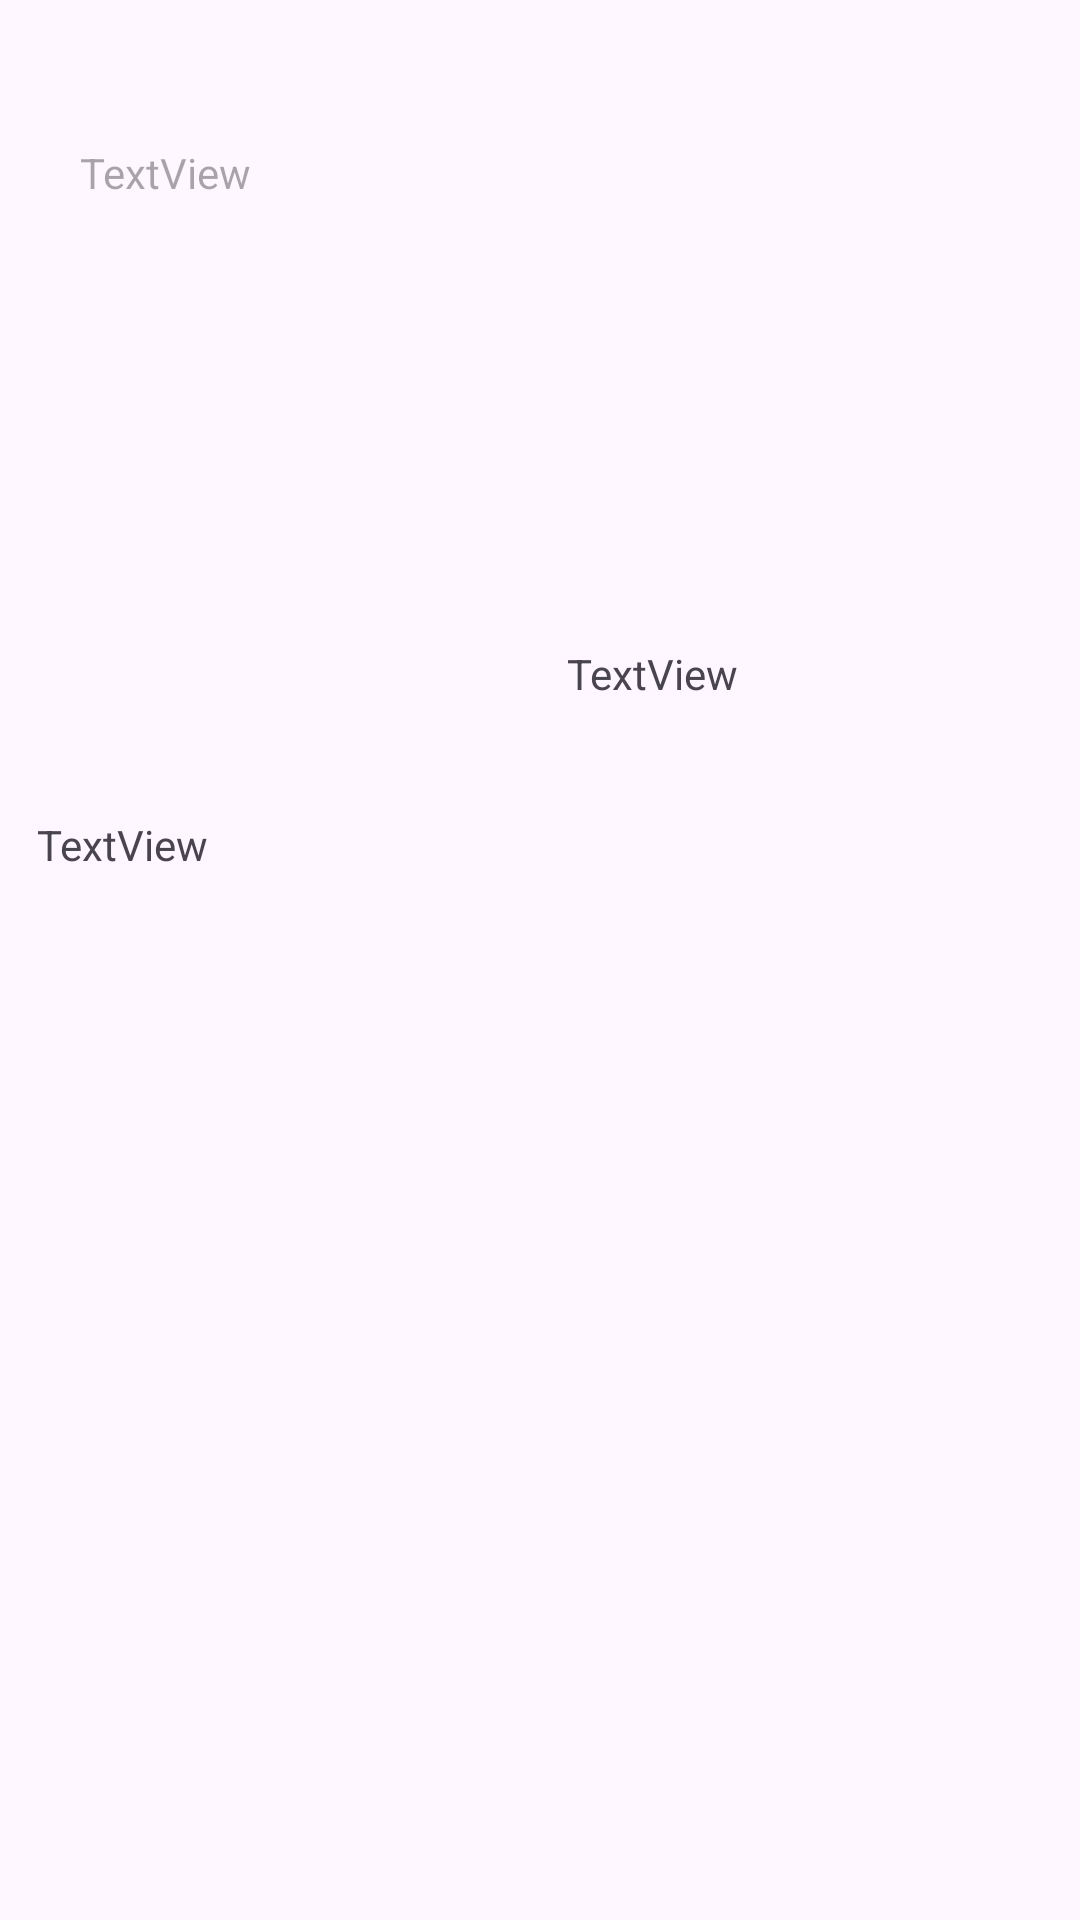

Write the Android layout XML for this screen, with the resource values it uses.
<!-- AndroidManifest.xml: application theme Theme.RCExamApp -->
<!-- res/layout/activity_show_exam.xml -->
<?xml version="1.0" encoding="utf-8"?>
<androidx.constraintlayout.widget.ConstraintLayout xmlns:android="http://schemas.android.com/apk/res/android"
    xmlns:app="http://schemas.android.com/apk/res-auto"
    xmlns:tools="http://schemas.android.com/tools"
    android:layout_width="match_parent"
    android:layout_height="match_parent"
    tools:context=".ShowExamActivity">

    <TextView
        android:id="@+id/textView"
        android:layout_width="183dp"
        android:layout_height="290dp"
        android:layout_marginTop="272dp"
        android:text="TextView"
        app:layout_constraintEnd_toEndOf="parent"
        app:layout_constraintHorizontal_bias="0.07"
        app:layout_constraintStart_toStartOf="parent"
        app:layout_constraintTop_toTopOf="parent" />

    <TextView
        android:id="@+id/textView2"
        android:layout_width="158dp"
        android:layout_height="296dp"
        android:text="TextView"
        app:layout_constraintBottom_toBottomOf="parent"
        app:layout_constraintEnd_toEndOf="parent"
        app:layout_constraintHorizontal_bias="0.936"
        app:layout_constraintStart_toStartOf="parent"
        app:layout_constraintTop_toTopOf="parent"
        app:layout_constraintVertical_bias="0.625" />

    <TextView
        android:id="@+id/total"
        android:layout_width="306dp"
        android:layout_height="72dp"
        android:layout_marginTop="48dp"
        android:hint="TextView"
        app:layout_constraintEnd_toEndOf="parent"
        app:layout_constraintHorizontal_bias="0.495"
        app:layout_constraintStart_toStartOf="parent"
        app:layout_constraintTop_toTopOf="parent" />
</androidx.constraintlayout.widget.ConstraintLayout>
<!-- resources referenced by this layout -->
<resources>
  <style name="Theme.RCExamApp" parent="Base.Theme.RCExamApp" />
  <style name="Base.Theme.RCExamApp" parent="Theme.Material3.DayNight.NoActionBar">
          
          
      </style>
</resources>
